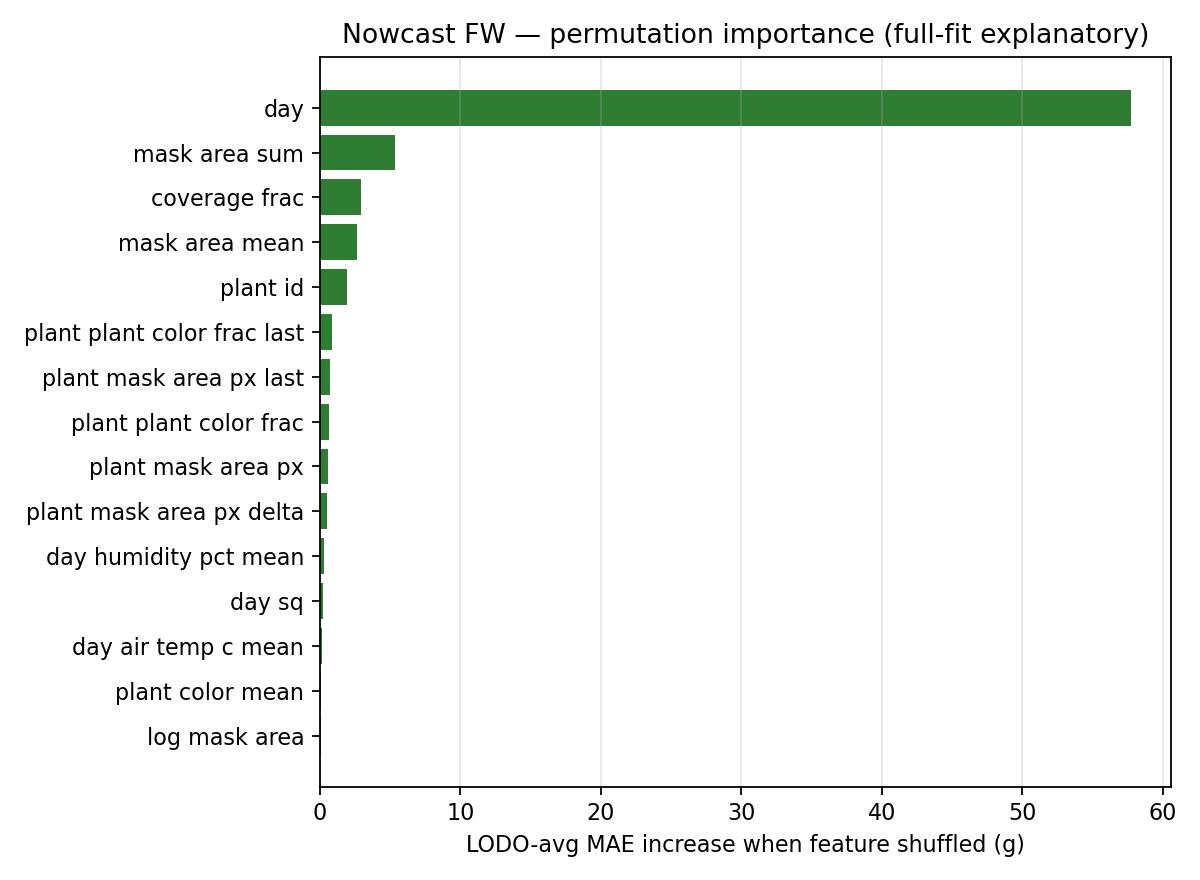

The data file committed next to this chart (first rows):
feature, mae_increase_mean, mae_increase_sd, n_repeats
day, 57.73, 4.214, 30
img_mask_area_sum_wmean, 5.354, 0.5528, 30
img_coverage_frac_wmean, 2.932, 0.3161, 30
img_mask_area_mean_wmean, 2.632, 0.2491, 30
plant_id, 1.975, 0.2082, 30
plant_img_plant_color_frac_last, 0.8433, 0.1764, 30
plant_img_mask_area_px_last, 0.6944, 0.1622, 30
plant_img_plant_color_frac_wmean, 0.6235, 0.1061, 30
plant_img_mask_area_px_wmean, 0.5975, 0.07036, 30
plant_img_mask_area_px_delta, 0.5004, 0.09367, 30
env_day_humidity_pct_mean_wmean, 0.3079, 0.05175, 30
day_sq, 0.2231, 0.05308, 30
env_day_air_temp_c_mean_wmean, 0.171, 0.05385, 30
img_plant_color_mean_wmean, 0.08502, 0.02744, 30
log_mask_area, 0.08476, 0.02335, 30
nutrient_ec_us_cm_mean_wmean, 0.07969, 0.01856, 30
nutrient_ph_mean_wmean, 0.05326, 0.01823, 30
env_night_air_temp_c_mean_wmean, 0.04926, 0.01503, 30
env_night_co2_ppm_mean_wmean, 0.0289, 0.01302, 30
env_act_day_light_duration_s_sum_wmean, 0.02568, 0.01346, 30
env_day_co2_ppm_mean_wmean, 0.01042, 0.004213, 30
win_img_mask_area_sum_slope, 0.005254, 0.002689, 30
win_img_mask_area_sum_delta, 0.0, 0.0, 30
env_night_humidity_pct_mean_wmean, 0.0, 0.0, 30
win_img_coverage_frac_slope, 0.0, 0.0, 30
env_night_vpd_pa_mean_wmean, 0.0, 0.0, 30
env_day_vpd_pa_mean_wmean, 0.0, 0.0, 30
